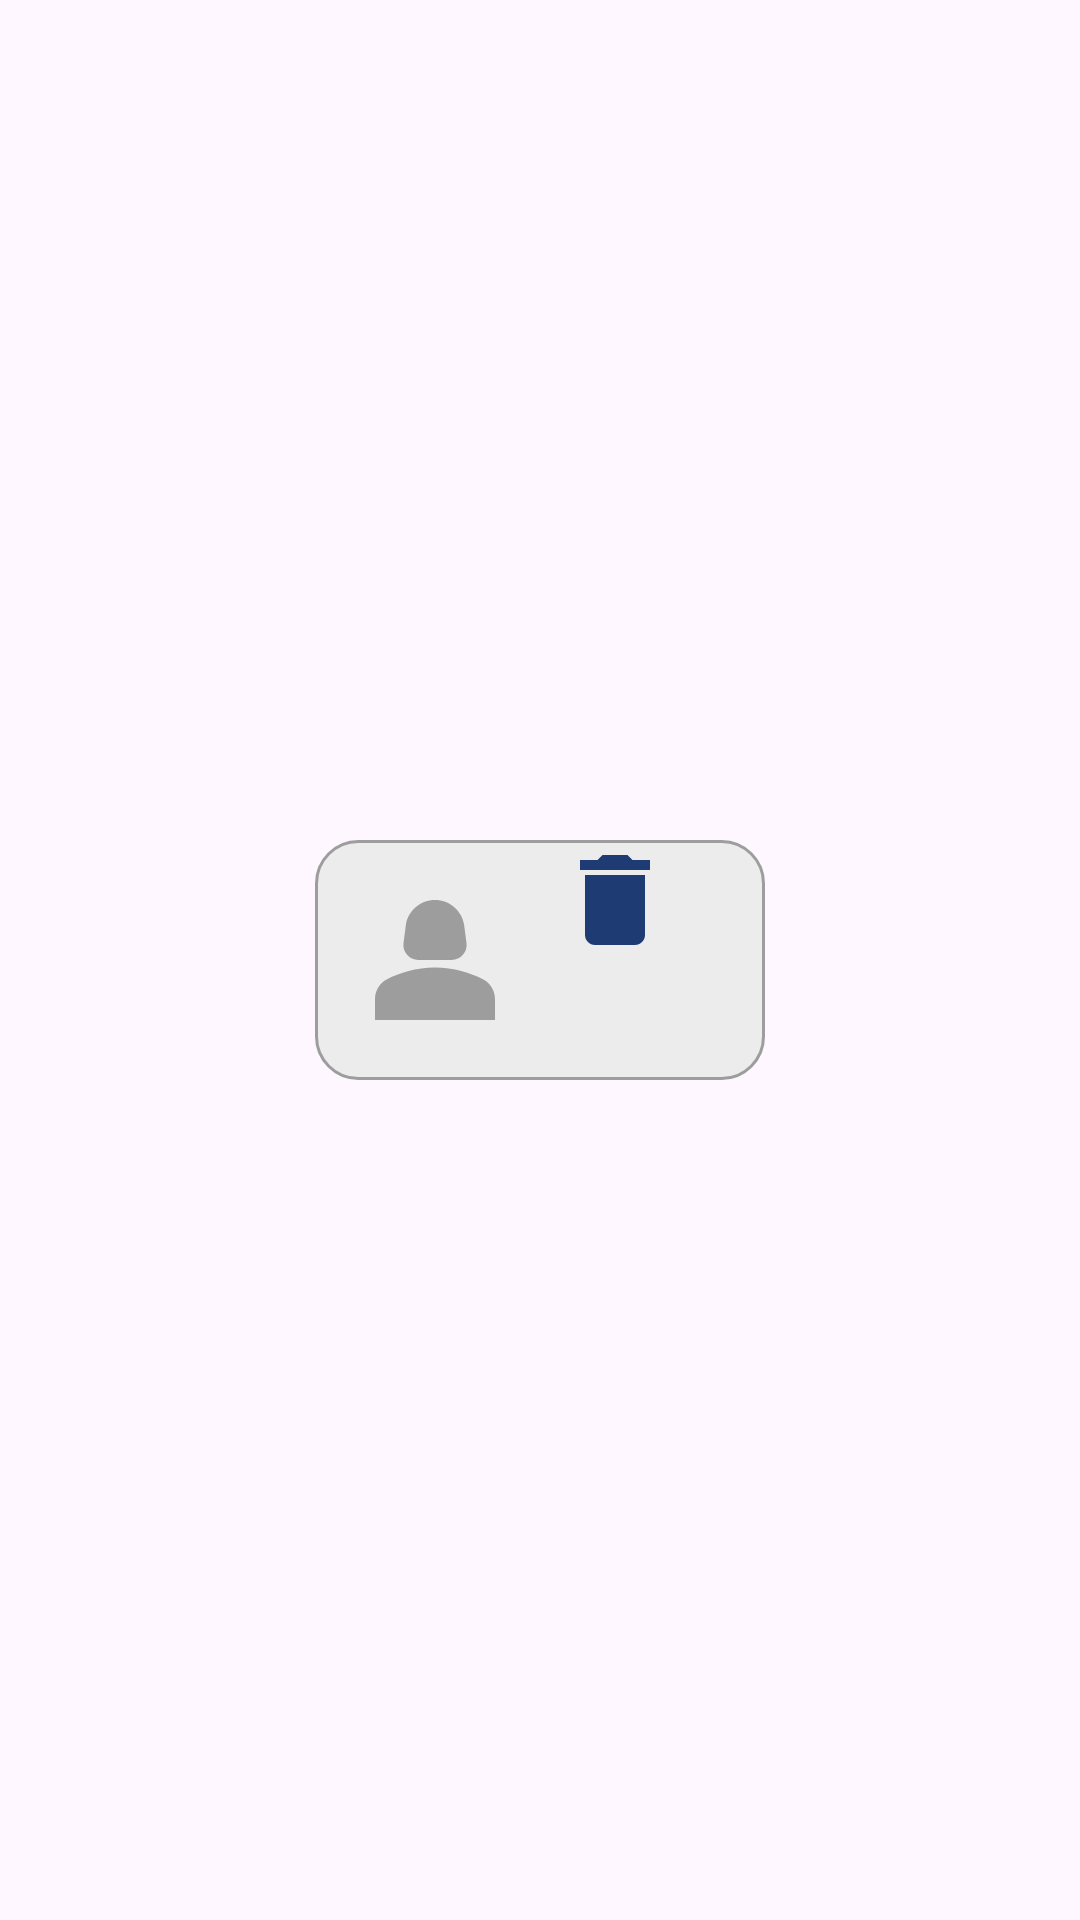

Write the Android layout XML for this screen, with the resource values it uses.
<!-- AndroidManifest.xml: application theme Base.Theme.Kutubxona -->
<!-- res/layout/for_design_list_admin.xml -->
<?xml version="1.0" encoding="utf-8"?>

<LinearLayout xmlns:android="http://schemas.android.com/apk/res/android"
    android:layout_width="match_parent"
    android:gravity="center"
    android:padding="10dp"
    android:layout_marginTop="20dp"
    android:layout_height="wrap_content">


        <LinearLayout
            android:layout_width="150dp"
            android:background="@drawable/edit_text"
            android:layout_height="wrap_content">
                <ImageView
                    android:id="@+id/deleteDesignImageAdmin"
                    android:layout_width="80dp"
                    android:layout_height="80dp"
                    android:padding="10dp"
                    android:src="@drawable/person2"
                    android:layout_gravity="center|left"/>
                <Button
                    android:id="@+id/deleteDesignButtonAdmin"
                    android:layout_width="40dp"
                    android:layout_height="40dp"
                    android:background="@drawable/baseline_delete_24"
                    android:layout_gravity="top|right"/>
        </LinearLayout>



</LinearLayout>
<!-- resources referenced by this layout -->
<resources>
  <!-- drawable baseline_delete_24 (drawable) -->
  <vector android:height="24dp" android:tint="#1F3B73"
      android:viewportHeight="24" android:viewportWidth="24"
      android:width="24dp" xmlns:android="http://schemas.android.com/apk/res/android">
      <path android:fillColor="@android:color/white" android:pathData="M6,19c0,1.1 0.9,2 2,2h8c1.1,0 2,-0.9 2,-2V7H6v12zM19,4h-3.5l-1,-1h-5l-1,1H5v2h14V4z"/>
  </vector>
  <!-- drawable edit_text (drawable) -->
  <?xml version="1.0" encoding="utf-8"?>
  
  <shape xmlns:android="http://schemas.android.com/apk/res/android">
      <corners android:radius="14dp" />
      <solid android:color="#EDECEC"/>
      <stroke
          android:width="1dp"
          android:color="#FF9E9D9D">
      </stroke>
  </shape>
  <!-- drawable person2 (drawable) -->
  <vector android:height="26dp" android:tint="#9E9D9D"
      android:viewportHeight="24" android:viewportWidth="24"
      android:width="26dp" xmlns:android="http://schemas.android.com/apk/res/android">
      <path android:fillColor="@android:color/white" android:pathData="M18.39,14.56C16.71,13.7 14.53,13 12,13c-2.53,0 -4.71,0.7 -6.39,1.56C4.61,15.07 4,16.1 4,17.22V20h16v-2.78C20,16.1 19.39,15.07 18.39,14.56z"/>
      <path android:fillColor="@android:color/white" android:pathData="M9.78,12h4.44c1.21,0 2.14,-1.06 1.98,-2.26l-0.32,-2.45C15.57,5.39 13.92,4 12,4S8.43,5.39 8.12,7.29L7.8,9.74C7.64,10.94 8.57,12 9.78,12z"/>
  </vector>
  <style name="Base.Theme.Kutubxona" parent="Theme.Material3.DayNight.NoActionBar">
  
      </style>
</resources>
